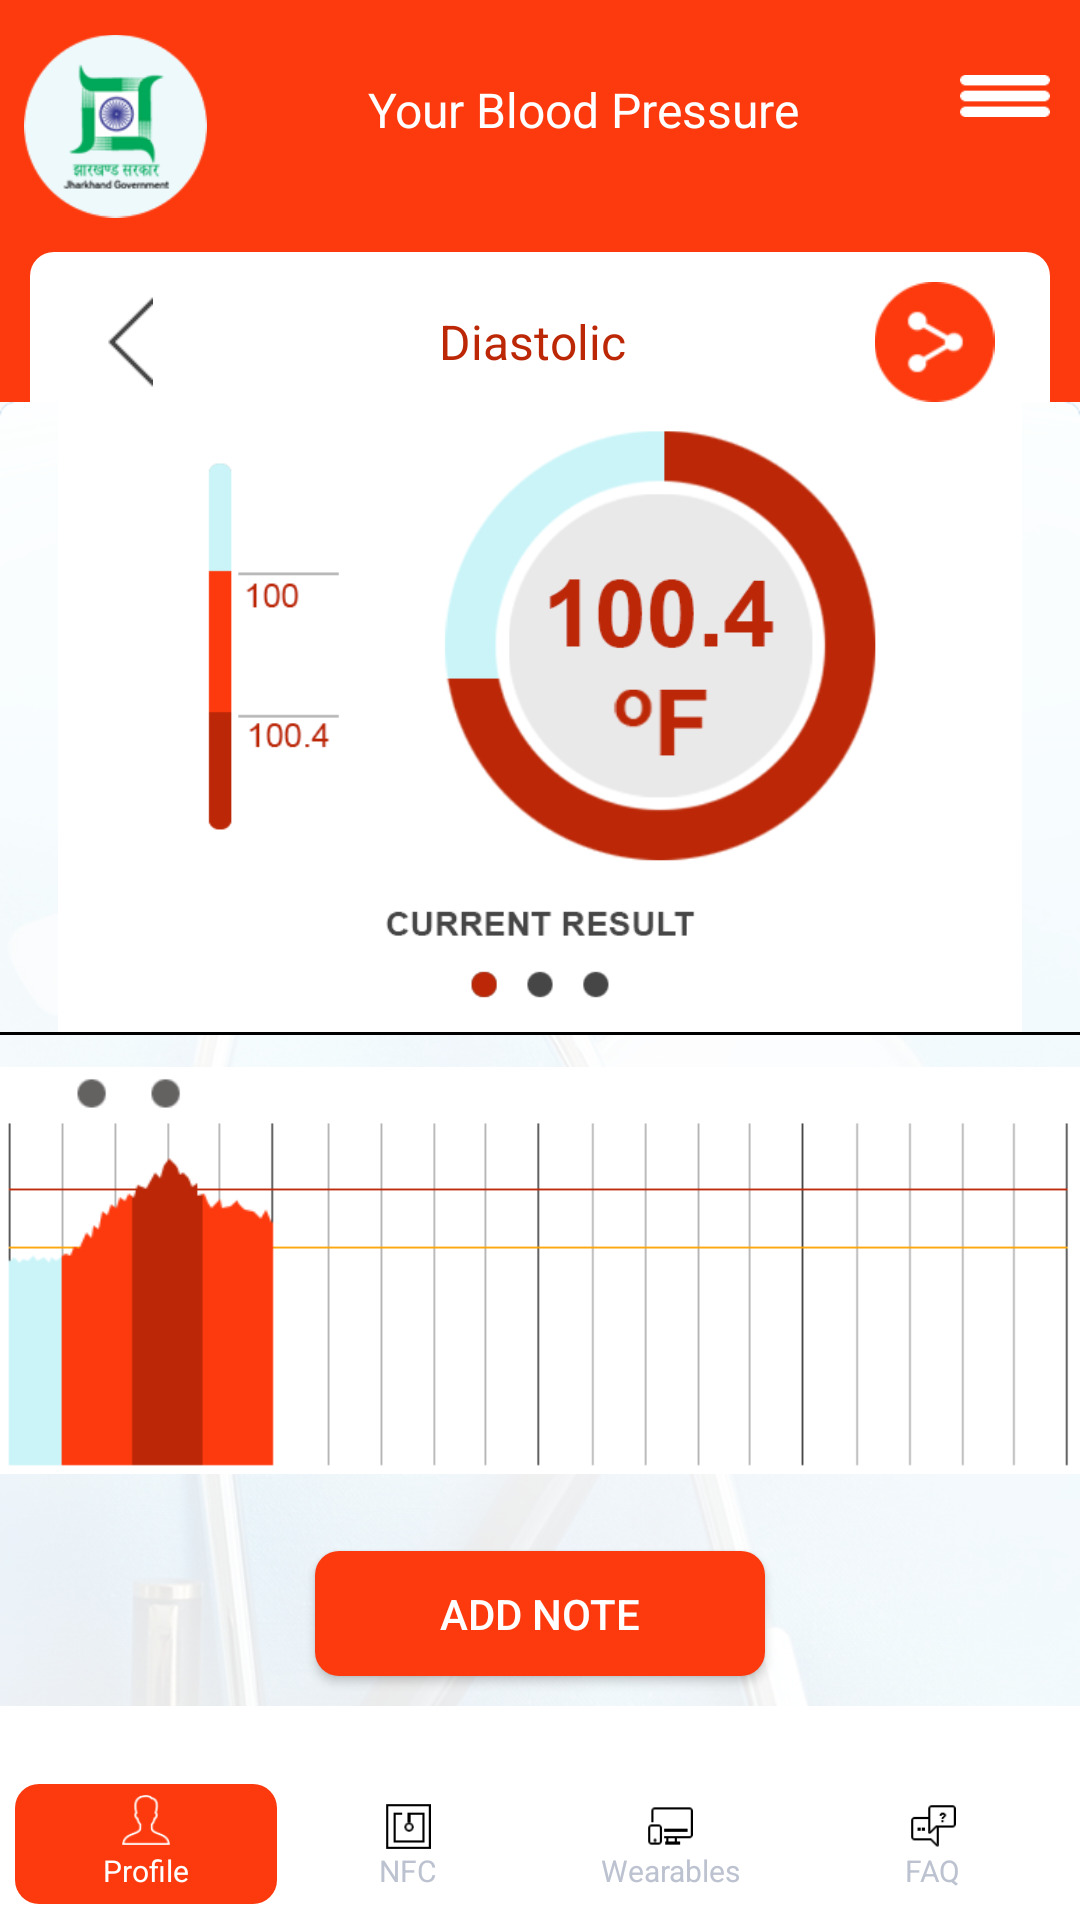

Android layout source for this screen:
<!-- AndroidManifest.xml: application theme AppTheme -->
<!-- res/layout/activity_tempreture.xml -->
<?xml version="1.0" encoding="utf-8"?>
<LinearLayout xmlns:android="http://schemas.android.com/apk/res/android"
    xmlns:app="http://schemas.android.com/apk/res-auto"
    xmlns:tools="http://schemas.android.com/tools"
    android:layout_width="match_parent"
    android:layout_height="match_parent"
    android:orientation="vertical"
    tools:context="com.bws.helttcare.TempretureActivity">

    <include
        android:id="@+id/include"
        layout="@layout/custom_navigationtoolbar"
        android:layout_width="match_parent"
        android:layout_height="wrap_content" />

    <include layout="@layout/header_toolbar" />

    <LinearLayout
        android:layout_width="match_parent"
        android:layout_height="match_parent"
        android:orientation="vertical"
        android:background="@drawable/ic_background"
        android:weightSum="2">

        <ImageView
            android:layout_width="match_parent"
            android:layout_height="0dp"
            android:layout_weight="1"
            android:src="@drawable/ic_graph_tempreture" />

        <View
            android:layout_width="match_parent"
            android:layout_height="1dp"
            android:background="@color/black" />

        <ImageView
            android:layout_width="match_parent"
            android:layout_height="0dp"
            android:layout_marginTop="5dp"
            android:layout_weight=".7"
            android:src="@drawable/ic_graph_tempreture_two" />

        <Button
            android:layout_width="150dp"
            android:layout_height="0dp"
            android:layout_gravity="center"
            android:layout_marginTop="20dp"
            android:background="@drawable/round_footer_button"
            android:layout_weight=".2"
            android:layout_marginBottom="10dp"
            android:textColor="@color/white"
            android:text="ADD NOTE" />

        <include
            layout="@layout/footer_button"
            android:layout_width="match_parent"
            android:layout_height="wrap_content"
            android:layout_gravity="center"
            android:layout_weight=".2" />

    </LinearLayout>


</LinearLayout>
<!-- res/layout/custom_navigationtoolbar.xml (included above) -->
<?xml version="1.0" encoding="utf-8"?>
<ScrollView xmlns:android="http://schemas.android.com/apk/res/android"
    xmlns:app="http://schemas.android.com/apk/res-auto"
    xmlns:tools="http://schemas.android.com/tools"
    android:layout_width="match_parent"
    android:layout_height="wrap_content"
    android:orientation="vertical">

    <LinearLayout
        android:layout_width="match_parent"
        android:layout_height="match_parent"
        android:orientation="vertical">

        <android.support.constraint.ConstraintLayout
            android:layout_width="match_parent"
            android:layout_height="wrap_content"
            android:background="@color/orange_header"
            android:orientation="horizontal">

            <ImageView
                android:id="@+id/imgDrawer"
                android:layout_width="30dp"
                android:layout_height="wrap_content"
                android:layout_gravity="end"
                android:layout_marginEnd="10dp"
                android:layout_marginRight="10dp"
                android:layout_marginTop="16dp"
                android:src="@drawable/menu_icon"
                app:layout_constraintEnd_toEndOf="parent"
                app:layout_constraintRight_toRightOf="parent"
                app:layout_constraintTop_toTopOf="parent" />

            <ImageView
                android:id="@+id/imageView"
                android:layout_width="61dp"
                android:layout_height="84dp"
                android:layout_marginEnd="8dp"
                android:layout_marginLeft="16dp"
                android:layout_marginStart="8dp"
                app:layout_constraintBottom_toBottomOf="parent"
                app:layout_constraintEnd_toEndOf="parent"
                app:layout_constraintHorizontal_bias="0.0"
                app:layout_constraintLeft_toLeftOf="parent"
                app:layout_constraintStart_toStartOf="parent"
                app:srcCompat="@drawable/ic_logo"
                tools:ignore="MissingConstraints,VectorDrawableCompat" />

            <TextView
                android:id="@+id/text_headerMain"
                style="@style/text_StPromt"
                android:layout_width="wrap_content"
                android:layout_height="wrap_content"
                android:layout_marginBottom="8dp"
                android:layout_marginEnd="8dp"
                android:layout_marginRight="28dp"
                android:layout_marginStart="8dp"
                android:layout_marginTop="8dp"
                android:text="Your Blood Pressure"
                app:layout_constraintBottom_toBottomOf="parent"
                app:layout_constraintEnd_toStartOf="@+id/imgDrawer"
                app:layout_constraintLeft_toLeftOf="parent"
                app:layout_constraintRight_toRightOf="parent"
                app:layout_constraintStart_toEndOf="@+id/imageView"
                app:layout_constraintTop_toTopOf="parent"
                app:layout_constraintVertical_bias="0.378" />

            <TextView
                android:id="@+id/textView3"
                style="@style/text_StPromt"
                android:layout_width="wrap_content"
                android:layout_height="wrap_content"
                android:layout_marginRight="16dp"
                android:layout_marginTop="16dp"
                android:text="Hi Izhar"
                app:layout_constraintRight_toRightOf="parent"
                app:layout_constraintTop_toTopOf="parent"
                android:visibility="gone"/>
        </android.support.constraint.ConstraintLayout>


    </LinearLayout>

</ScrollView>
<!-- res/layout/header_toolbar.xml (included above) -->
<?xml version="1.0" encoding="utf-8"?>
<LinearLayout
    xmlns:android="http://schemas.android.com/apk/res/android"
    android:layout_width="match_parent"
    android:layout_height="wrap_content"
    android:id="@+id/ll_header">

    <RelativeLayout
        android:layout_width="match_parent"
        android:layout_height="wrap_content"
        android:background="@color/orange_header">

        <LinearLayout
            android:layout_width="match_parent"
            android:layout_height="50dp"
            android:layout_marginLeft="10dp"
            android:layout_marginRight="10dp"
            android:background="@drawable/round_header"
            android:weightSum="5">

            <ImageView
                android:id="@+id/imv_header_back"
                android:layout_width="0dp"
                android:layout_height="30dp"
                android:layout_gravity="center"
                android:layout_marginTop="5dp"
                android:layout_weight="1"

                android:src="@drawable/ic_back_icon" />

            <TextView
                android:id="@+id/text_header"
                android:layout_width="0dp"
                android:layout_height="wrap_content"
                android:layout_gravity="center"
                android:layout_marginTop="5dp"
                android:layout_weight="3"
                android:gravity="center"
                android:text="Diastolic"
                android:textColor="@color/orange_textHeader"
                android:textSize="16sp" />

            <ImageView
                android:id="@+id/imv_header"
                android:layout_width="0dp"
                android:layout_height="40dp"
                android:layout_gravity="center"
                android:layout_marginRight="5dp"
                android:layout_marginTop="5dp"
                android:layout_weight="1"
                android:src="@drawable/ic_share_icon" />

        </LinearLayout>
    </RelativeLayout>


</LinearLayout>
<!-- res/layout/footer_button.xml (included above) -->
<?xml version="1.0" encoding="utf-8"?>
<LinearLayout
    xmlns:android="http://schemas.android.com/apk/res/android" android:layout_width="match_parent"
    android:layout_height="40dp"
    android:background="@color/white">

    <LinearLayout
        android:layout_width="match_parent"
        android:layout_height="50dp"
        android:layout_marginLeft="5dp"
        android:layout_marginRight="5dp"
        android:layout_gravity="center"
        android:orientation="horizontal"
        android:gravity="center"
        android:weightSum="4">

        <LinearLayout
            android:layout_width="0dp"
            android:layout_height="40dp"
            android:weightSum="2"
            android:layout_weight="1"
            android:layout_marginBottom="0dp"
            android:background="@drawable/round_footer_button"
            android:orientation="vertical">

            <ImageView
                android:layout_width="16dp"
                android:layout_height="16dp"
                android:src="@drawable/ic_profile"
                android:layout_gravity="center"
                android:layout_marginTop="2dp"
                android:layout_weight="1"/>
            <TextView
                android:layout_width="wrap_content"
                android:layout_height="wrap_content"
                android:text="Profile"
                android:textSize="10sp"
                android:layout_gravity="center"
                android:textColor="@color/white"/>


        </LinearLayout>

        <LinearLayout
            android:layout_width="0dp"
            android:layout_height="wrap_content"
            android:weightSum="2"
            android:layout_weight="1"
            android:layout_marginBottom="0dp"
            android:orientation="vertical">

            <ImageView
                android:layout_width="16dp"
                android:layout_height="16dp"
                android:src="@drawable/ic_nf_icon"
                android:layout_gravity="center"
                android:layout_marginTop="2dp"
                android:layout_weight="1"/>
            <TextView
                android:layout_width="wrap_content"
                android:layout_height="wrap_content"
                android:text="NFC"
                android:textSize="10sp"
                android:layout_gravity="center"
                android:textColor="@color/graydark"/>


        </LinearLayout>


        <LinearLayout
            android:layout_width="0dp"
            android:layout_height="wrap_content"
            android:weightSum="2"
            android:layout_weight="1"
            android:layout_marginBottom="0dp"
            android:orientation="vertical">

            <ImageView
                android:layout_width="16dp"
                android:layout_height="16dp"
                android:src="@drawable/ic_wearable_icon"
                android:layout_gravity="center"
                android:layout_marginTop="2dp"
                android:layout_weight="1"/>
            <TextView
                android:layout_width="wrap_content"
                android:layout_height="wrap_content"
                android:text="Wearables"
                android:textSize="10sp"
                android:layout_gravity="center"
                android:textColor="#bcc2d0"/>


        </LinearLayout>


        <LinearLayout
            android:layout_width="0dp"
            android:layout_height="wrap_content"
            android:weightSum="2"
            android:layout_weight="1"
            android:layout_marginBottom="0dp"
            android:orientation="vertical">

            <ImageView
                android:layout_width="16dp"
                android:layout_height="16dp"
                android:src="@drawable/ic_faq_icon"
                android:layout_gravity="center"
                android:layout_marginTop="2dp"
                android:layout_weight="1"/>
            <TextView
                android:layout_width="wrap_content"
                android:layout_height="wrap_content"
                android:text="FAQ"
                android:textSize="10sp"
                android:layout_gravity="center"
                android:textColor="@color/graydark"/>


        </LinearLayout>


    </LinearLayout>


</LinearLayout>
<!-- resources referenced by this layout -->
<resources>
  <color name="black">#000000</color>
  <color name="graydark">#bcc2d0</color>
  <color name="orange_header">#fd3a0e</color>
  <color name="orange_textHeader">#bc2706</color>
  <color name="white">#FFFFFF</color>
  <!-- drawable ic_back_icon: png bitmap (drawable, 3010 bytes) -->
  <!-- drawable ic_background: png bitmap (drawable, 389856 bytes) -->
  <!-- drawable ic_faq_icon: png bitmap (drawable, 3196 bytes) -->
  <!-- drawable ic_graph_tempreture: png bitmap (drawable, 31176 bytes) -->
  <!-- drawable ic_graph_tempreture_two: png bitmap (drawable, 5516 bytes) -->
  <!-- drawable ic_logo: png bitmap (drawable, 11610 bytes) -->
  <!-- drawable ic_nf_icon: png bitmap (drawable, 3024 bytes) -->
  <!-- drawable ic_profile: png bitmap (drawable, 3719 bytes) -->
  <!-- drawable ic_share_icon: png bitmap (drawable, 4638 bytes) -->
  <!-- drawable ic_wearable_icon: png bitmap (drawable, 3078 bytes) -->
  <!-- drawable menu_icon: png bitmap (drawable, 2961 bytes) -->
  <!-- drawable round_footer_button (drawable) -->
  <?xml version="1.0" encoding="utf-8"?>
  <shape xmlns:android="http://schemas.android.com/apk/res/android"
      android:shape="rectangle">
      <solid android:color="@color/orange_footerButton" />
      <corners android:bottomRightRadius="8dp"
          android:bottomLeftRadius="8dp"
          android:topRightRadius="8dp"
          android:topLeftRadius="8dp"/>
  </shape>
  <!-- drawable round_header (drawable) -->
  <?xml version="1.0" encoding="utf-8"?>
  <shape xmlns:android="http://schemas.android.com/apk/res/android"
  android:shape="rectangle">
  <solid android:color="@color/white" />
  <corners android:bottomRightRadius="0dp"
      android:bottomLeftRadius="0dp"
      android:topRightRadius="8dp"
      android:topLeftRadius="8dp"/>
  </shape>
  <style name="text_StPromt">
          <item name="android:textColor">@color/white</item>
          <item name="android:textSize">16sp</item>
      </style>
  <style name="AppTheme" parent="Theme.AppCompat.Light.NoActionBar">
          
          <item name="colorPrimary">@color/colorPrimary</item>
          <item name="colorPrimaryDark">@color/colorPrimaryDark</item>
          <item name="colorAccent">@color/colorAccent</item>
      </style>
  <color name="orange_footerButton">#fd3a0e</color>
  <color name="colorPrimary">#fd3a0e</color>
  <color name="colorPrimaryDark">#303F9F</color>
  <color name="colorAccent">#bc2707</color>
</resources>
